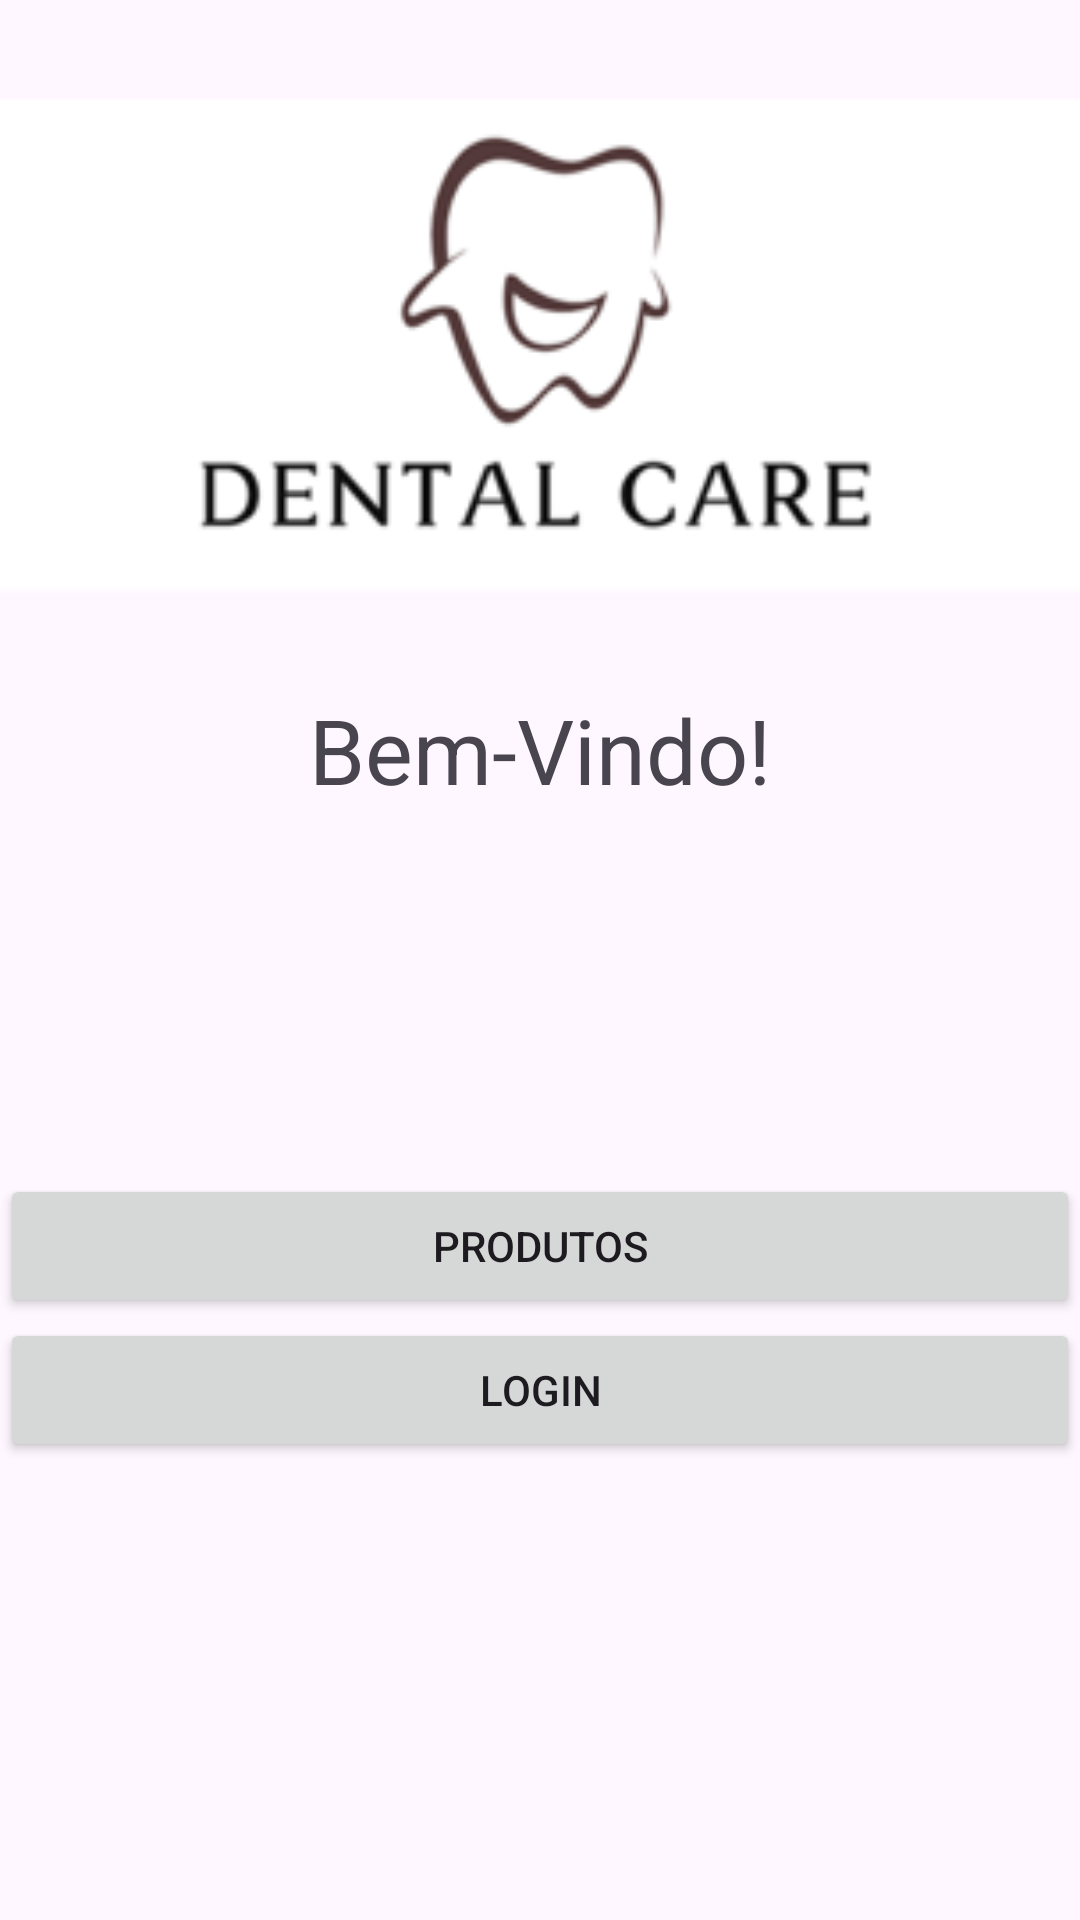

The Android layout XML behind this screen, and the referenced resources:
<!-- AndroidManifest.xml: application theme Theme.DentalCare -->
<!-- res/layout/activity_main.xml -->
<?xml version="1.0" encoding="utf-8"?>
<LinearLayout xmlns:android="http://schemas.android.com/apk/res/android"
    xmlns:app="http://schemas.android.com/apk/res-auto"
    xmlns:tools="http://schemas.android.com/tools"
    android:layout_width="match_parent"
    android:layout_height="match_parent"
    android:orientation="vertical"
    tools:context=".MainActivity">

    <ImageView
        android:id="@+id/imageView"
        android:layout_width="match_parent"
        android:layout_height="1dp"
        android:layout_weight="1"
        android:src="@drawable/dentalcare_logo" />

    <TextView
        android:layout_width="match_parent"
        android:layout_height="wrap_content"
        android:textSize="30dp"
        android:textAlignment="center"
        android:text="@string/txt_bem_vindo" />

    <LinearLayout
        android:layout_width="match_parent"
        android:layout_height="wrap_content"
        android:layout_gravity="center"
        android:layout_weight="1"
        android:orientation="vertical">

        <TextView
            android:id="@+id/tvIP"
            android:layout_width="match_parent"
            android:layout_height="45dp" />


        <Space
            android:layout_width="match_parent"
            android:layout_height="0dp"
            android:layout_weight="0.3" />

        <Button
            android:id="@+id/btnProdutosOFF"
            android:layout_width="match_parent"
            android:layout_height="wrap_content"
            android:text="@string/txt_produtos"
            android:onClick="onClickProdutosOffline"/>

        <Button
            android:id="@+id/btnLogin"
            android:layout_width="match_parent"
            android:layout_height="wrap_content"
            android:text="@string/txt_login"
            android:onClick="onClickLogin"/>

        <Space
            android:layout_width="match_parent"
            android:layout_height="0dp"
            android:layout_weight="0.6" />

    </LinearLayout>

</LinearLayout>
<!-- resources referenced by this layout -->
<resources>
  <!-- drawable dentalcare_logo: png bitmap (drawable, 9340 bytes) -->
  <string name="txt_bem_vindo">Bem-Vindo!</string>
  <string name="txt_login">Login</string>
  <string name="txt_produtos">Produtos</string>
  <style name="Theme.DentalCare" parent="Base.Theme.DentalCare">
      <item name="windowActionBar">false</item>
      <item name="windowNoTitle">true</item>
      </style>
  <style name="Base.Theme.DentalCare" parent="Theme.Material3.DayNight.NoActionBar">
          
          
      </style>
</resources>
